3-way image classification set "images" from GitHub (zaid-gul/ECG_Classification); label vocabulary: ARR, CHF, NSR.

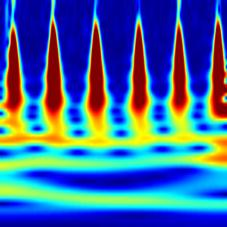
Label: NSR

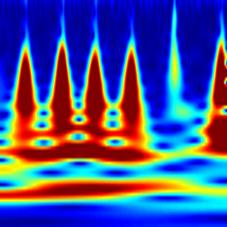
Label: ARR

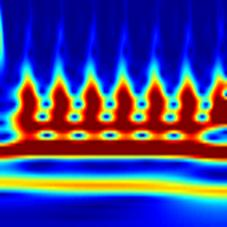
Label: CHF

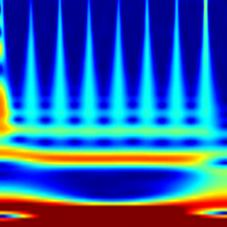
Label: NSR

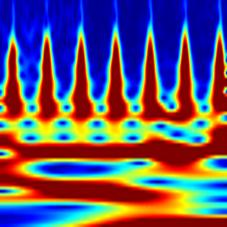
Label: CHF

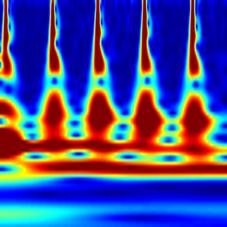
Label: ARR
